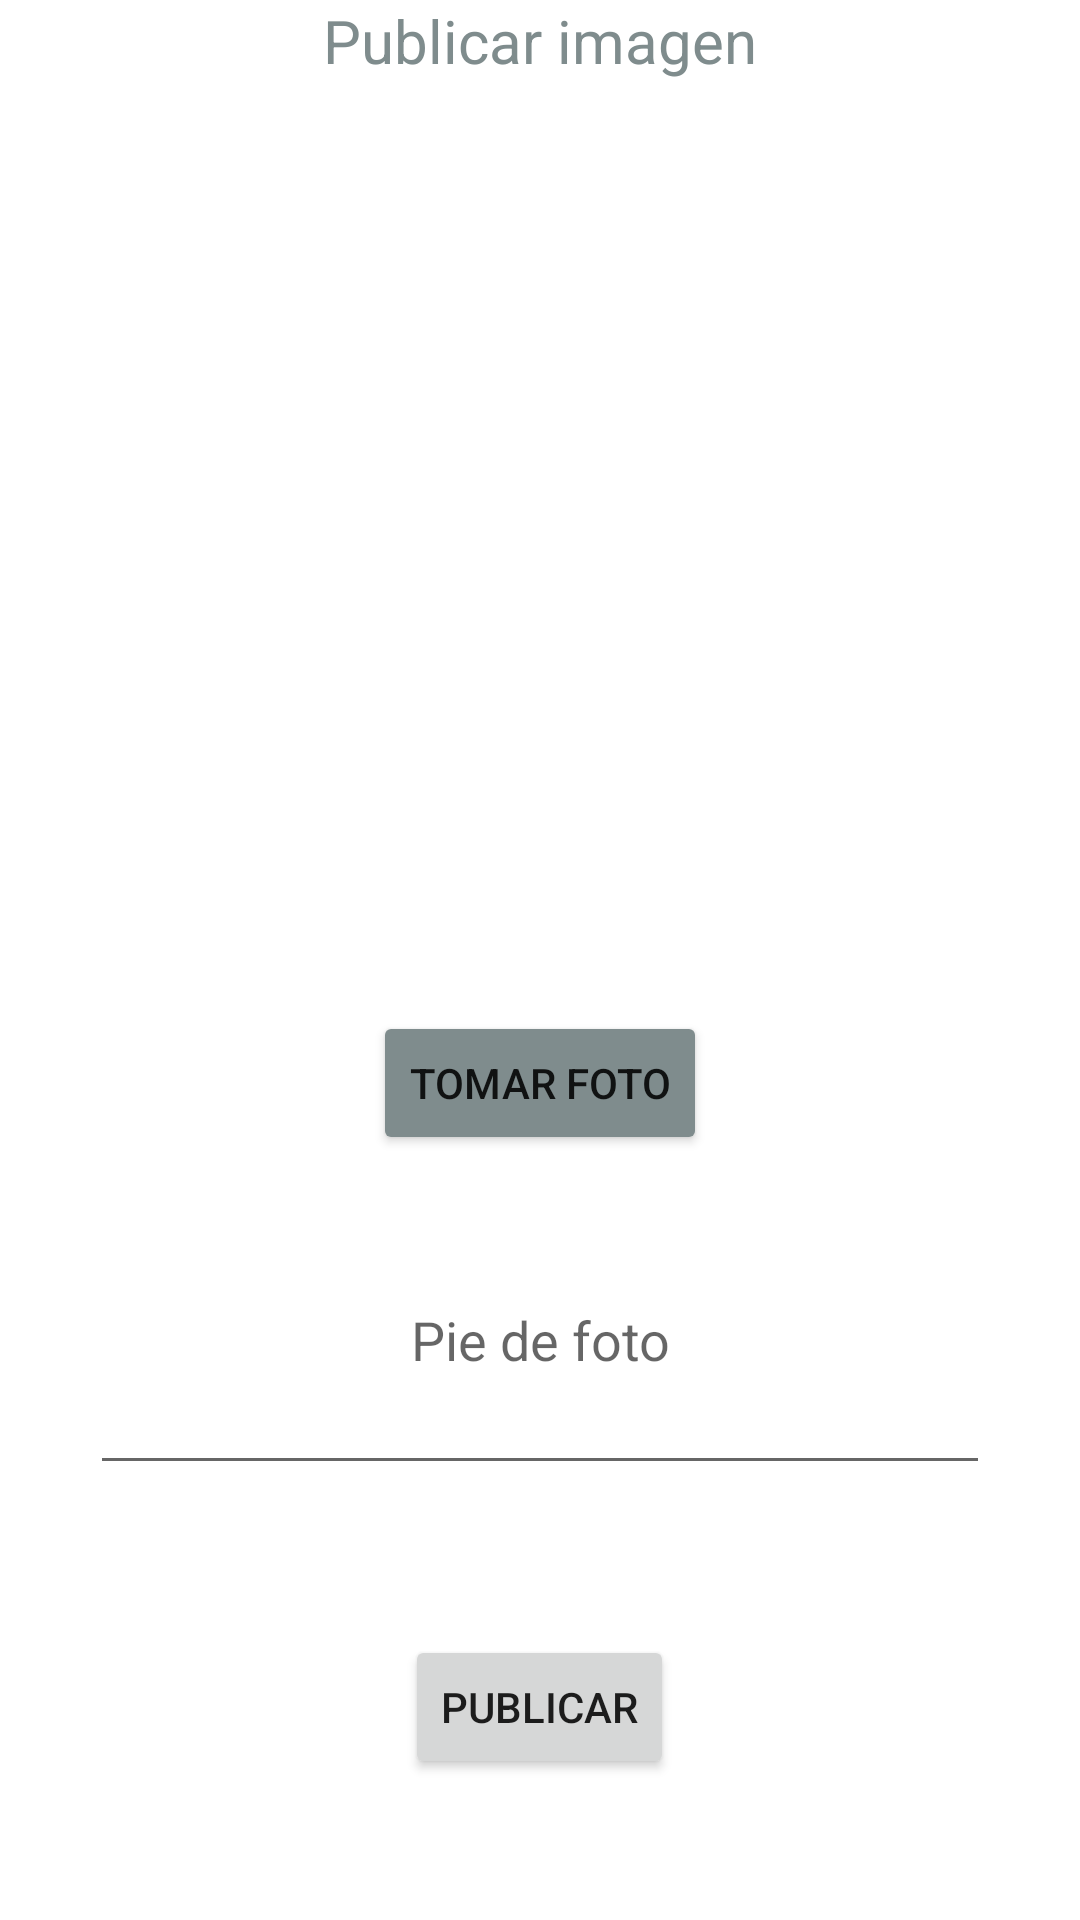

Android layout source for this screen:
<!-- AndroidManifest.xml: application theme Theme.EspeciesArboreas.NoActionBar -->
<!-- res/layout/fragment_publicar.xml -->
<?xml version="1.0" encoding="utf-8"?>
<FrameLayout xmlns:android="http://schemas.android.com/apk/res/android"
    xmlns:tools="http://schemas.android.com/tools"
    android:layout_width="match_parent"
    android:layout_height="match_parent"
    tools:context=".fragments.publicacion.PublicarFragment">
    <LinearLayout
        android:layout_width="match_parent"
        android:layout_height="match_parent"
        android:orientation="vertical">

        <TextView
            android:layout_width="match_parent"
            android:layout_height="wrap_content"
            android:text="Publicar imagen"
            android:textAlignment="center"
            android:textColor="@color/gris"
            android:textSize="20dp" />
        <ImageView
            android:layout_width="300dp"
            android:layout_height="300dp"
            android:layout_gravity="center_horizontal"
            android:layout_marginTop="10dp"
            android:id="@+id/img_publicar"/>

        <Button
            android:id="@+id/btn_foto"
            android:layout_width="wrap_content"
            android:layout_height="wrap_content"
            android:layout_gravity="center"
            android:backgroundTint="@color/gris"
            android:text="Tomar foto" />
        <EditText
            android:layout_width="300dp"
            android:layout_height="100dp"
            android:layout_marginTop="10dp"
            android:layout_gravity="center"
            android:hint="Pie de foto"
            android:textAlignment="center"
            android:id="@+id/pie_foto"/>
        <Button
            android:layout_width="wrap_content"
            android:layout_height="wrap_content"
            android:layout_gravity="center"
            android:text="Publicar"
            android:layout_marginTop="50dp"
            android:id="@+id/add_pub"/>
    </LinearLayout>
</FrameLayout>
<!-- resources referenced by this layout -->
<resources>
  <color name="gris">#7F8C8D</color>
  <style name="Theme.EspeciesArboreas.NoActionBar">
          <item name="windowActionBar">false</item>
          <item name="windowNoTitle">true</item>
          <item name="colorPrimary">@color/greenBar</item>
          <item name="colorPrimaryVariant">@color/greenButtons</item>
          <item name="android:button">@color/greenButtons</item>
          <item name="colorOnPrimary">@color/white</item>
          <item name="buttonTint">@color/white</item>
          <item name="colorOnSecondary">@color/black</item>
          <item name="android:statusBarColor">@color/black</item>
      </style>
  <color name="greenBar">#1D9310</color>
  <color name="greenButtons">#0B3706</color>
  <color name="white">#FFFFFFFF</color>
  <color name="black">#FF000000</color>
</resources>
